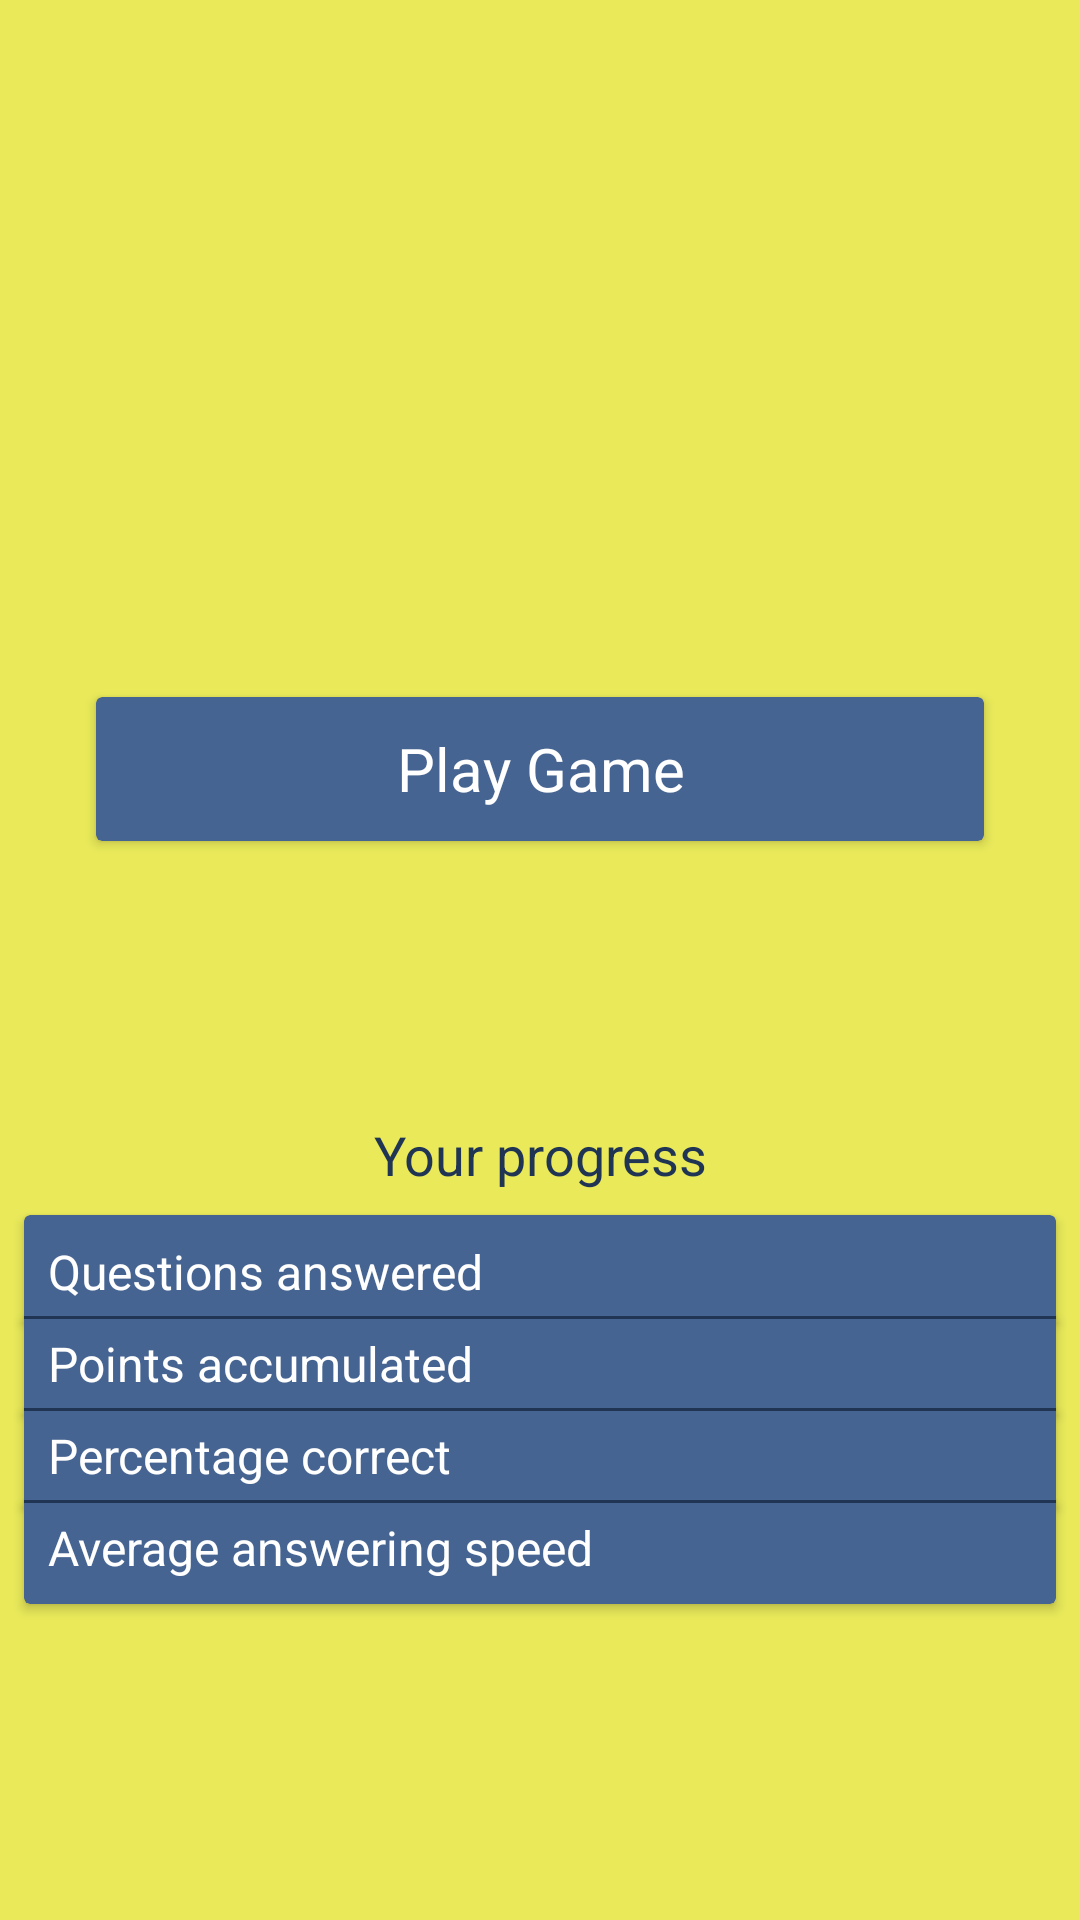

Android layout source for this screen:
<!-- AndroidManifest.xml: application theme AppTheme -->
<!-- res/layout/fragment_play.xml -->
<?xml version="1.0" encoding="utf-8"?>
<layout xmlns:android="http://schemas.android.com/apk/res/android"
    xmlns:app="http://schemas.android.com/apk/res-auto"
    xmlns:tools="http://schemas.android.com/tools"
    tools:context=".fragments.PlayFragment">

    <android.support.constraint.ConstraintLayout
        android:layout_width="match_parent"
        android:layout_height="match_parent">

        
        <TextView
            android:id="@+id/fragment_play_title"
            style="@style/TextTitle"
            android:layout_margin="@dimen/margin_xxx_large"
            android:gravity="center"
            app:layout_constraintBottom_toTopOf="@id/fragment_play_intro_01"
            app:layout_constraintEnd_toEndOf="parent"
            app:layout_constraintLeft_toLeftOf="parent"
            app:layout_constraintRight_toLeftOf="parent"
            app:layout_constraintStart_toStartOf="parent"
            app:layout_constraintTop_toTopOf="parent"
            tools:text="@string/fragment_play_title" />

        <TextView
            android:id="@+id/fragment_play_intro_01"
            style="@style/TextHeaderCenter"
            android:layout_marginTop="@dimen/margin_xxx_large"
            app:layout_constraintEnd_toEndOf="parent"
            app:layout_constraintLeft_toLeftOf="parent"
            app:layout_constraintRight_toRightOf="parent"
            app:layout_constraintStart_toStartOf="parent"
            app:layout_constraintTop_toBottomOf="@id/fragment_play_title"
            tools:text="@string/fragment_play_intro_01" />

        <TextView
            android:id="@+id/fragment_play_intro_02"
            style="@style/TextHeaderCenter"
            app:layout_constraintEnd_toEndOf="parent"
            app:layout_constraintLeft_toLeftOf="parent"
            app:layout_constraintRight_toRightOf="parent"
            app:layout_constraintStart_toStartOf="parent"
            app:layout_constraintTop_toBottomOf="@id/fragment_play_intro_01"
            tools:text="@string/fragment_play_intro_02a" />

        
        <android.support.v7.widget.CardView
            android:id="@+id/fragment_play_button"
            style="@style/ButtonsLarge"
            app:cardBackgroundColor="@color/colorPrimary"
            app:layout_constraintBottom_toTopOf="@id/fragment_play_guideline"
            app:layout_constraintEnd_toEndOf="parent"
            app:layout_constraintStart_toStartOf="parent"
            app:layout_constraintTop_toBottomOf="@id/fragment_play_intro_02">

            <TextView
                style="@style/TextTitle"
                android:text="@string/fragment_play_play_game"
                android:textColor="@color/colorWhite" />
        </android.support.v7.widget.CardView>

        
        <android.support.constraint.Guideline
            android:id="@+id/fragment_play_guideline"
            android:layout_width="wrap_content"
            android:layout_height="wrap_content"
            android:orientation="horizontal"
            app:layout_constraintGuide_percent="0.57" />

        <TextView
            android:id="@+id/fragment_play_progress"
            style="@style/TextHeaderCenter"
            android:layout_marginTop="@dimen/margin_medium"
            android:text="@string/fragment_play_progress"
            app:layout_constraintEnd_toEndOf="parent"
            app:layout_constraintLeft_toLeftOf="parent"
            app:layout_constraintRight_toLeftOf="parent"
            app:layout_constraintStart_toStartOf="parent"
            app:layout_constraintTop_toTopOf="@id/fragment_play_guideline" />

        <android.support.v7.widget.CardView
            android:id="@+id/fragment_play_cv_process"
            style="@style/CardViewStandard"
            android:layout_marginStart="@dimen/margin_medium"
            android:layout_marginLeft="@dimen/margin_medium"
            android:layout_marginEnd="@dimen/margin_medium"
            android:layout_marginRight="@dimen/margin_medium"
            app:cardBackgroundColor="@color/colorPrimary"
            app:layout_constraintBottom_toBottomOf="@id/fragment_statistics_empty_view_2"
            app:layout_constraintEnd_toEndOf="parent"
            app:layout_constraintStart_toStartOf="parent"
            app:layout_constraintTop_toTopOf="@id/fragment_statistics_empty_view_1" />

        <FrameLayout
            android:id="@+id/fragment_statistics_empty_view_1"
            android:layout_width="match_parent"
            android:layout_height="@dimen/margin_small"
            android:layout_marginTop="@dimen/margin_medium"
            app:layout_constraintTop_toBottomOf="@id/fragment_play_progress" />

        <TextView
            android:id="@+id/fragment_play_tv_progress_questions_answered_text"
            style="@style/TextSubHeaderLeft"
            android:layout_marginStart="@dimen/margin_medium"
            android:layout_marginLeft="@dimen/margin_medium"
            android:layout_marginTop="@dimen/margin_small"
            android:text="@string/fragment_play_progress_questions_answered"
            app:layout_constraintStart_toStartOf="@id/fragment_play_cv_process"
            app:layout_constraintTop_toBottomOf="@id/fragment_statistics_empty_view_1" />

        <View
            android:id="@+id/fragment_play_v_line_01"
            style="@style/EmptyView"
            android:layout_marginTop="@dimen/margin_small"
            app:layout_constraintEnd_toEndOf="@+id/fragment_play_cv_process"
            app:layout_constraintStart_toStartOf="@+id/fragment_play_v_line_02"
            app:layout_constraintTop_toBottomOf="@id/fragment_play_tv_progress_questions_answered_text" />

        <TextView
            android:id="@+id/fragment_play_tv_progress_points_accumulated_text"
            style="@style/TextSubHeaderLeft"
            android:layout_marginTop="@dimen/margin_small"
            android:text="@string/fragment_play_progress_points_accumulated"
            app:layout_constraintStart_toStartOf="@id/fragment_play_tv_progress_questions_answered_text"
            app:layout_constraintTop_toBottomOf="@id/fragment_play_v_line_01" />

        <View
            android:id="@+id/fragment_play_v_line_02"
            style="@style/EmptyView"
            android:layout_marginTop="@dimen/margin_small"
            app:layout_constraintEnd_toEndOf="@+id/fragment_play_cv_process"
            app:layout_constraintStart_toStartOf="@+id/fragment_play_cv_process"
            app:layout_constraintTop_toBottomOf="@id/fragment_play_tv_progress_points_accumulated_text" />

        <TextView
            android:id="@+id/fragment_play_tv_progress_percentage_correct_text"
            style="@style/TextSubHeaderLeft"
            android:layout_marginTop="@dimen/margin_small"
            android:text="@string/fragment_play_progress_percentage_correct"
            app:layout_constraintStart_toStartOf="@id/fragment_play_tv_progress_questions_answered_text"
            app:layout_constraintTop_toBottomOf="@id/fragment_play_v_line_02" />

        <View
            android:id="@+id/fragment_play_v_line_03"
            style="@style/EmptyView"
            android:layout_marginTop="@dimen/margin_small"
            app:layout_constraintEnd_toEndOf="@+id/fragment_play_v_line_02"
            app:layout_constraintStart_toStartOf="@+id/fragment_play_cv_process"
            app:layout_constraintTop_toBottomOf="@id/fragment_play_tv_progress_percentage_correct_text" />

        <TextView
            android:id="@+id/fragment_play_tv_progress_average_answering_speed_text"
            style="@style/TextSubHeaderLeft"
            android:layout_marginTop="@dimen/margin_small"
            android:text="@string/fragment_play_progress_average_answering_speed"
            app:layout_constraintStart_toStartOf="@id/fragment_play_tv_progress_questions_answered_text"
            app:layout_constraintTop_toBottomOf="@id/fragment_play_v_line_03" />

        
        <TextView
            android:id="@+id/fragment_play_tv_progress_questions_answered_value"
            style="@style/TextSubHeaderRight"
            android:layout_marginEnd="@dimen/margin_medium"
            android:layout_marginRight="@dimen/margin_medium"
            android:layout_marginBottom="@dimen/margin_small"
            app:layout_constraintBaseline_toBaselineOf="@id/fragment_play_tv_progress_questions_answered_text"
            app:layout_constraintEnd_toEndOf="@id/fragment_play_cv_process"
            tools:text="25" />

        <TextView
            android:id="@+id/fragment_play_tv_progress_points_accumulated_value"
            style="@style/TextSubHeaderRight"
            app:layout_constraintBaseline_toBaselineOf="@id/fragment_play_tv_progress_points_accumulated_text"
            app:layout_constraintEnd_toEndOf="@id/fragment_play_tv_progress_questions_answered_value"
            tools:text="630" />

        <TextView
            android:id="@+id/fragment_play_tv_progress_percentage_correct_value"
            style="@style/TextSubHeaderRight"
            app:layout_constraintBaseline_toBaselineOf="@id/fragment_play_tv_progress_percentage_correct_text"
            app:layout_constraintEnd_toEndOf="@id/fragment_play_tv_progress_questions_answered_value"
            tools:text="87%" />

        <TextView
            android:id="@+id/fragment_play_tv_progress_average_answering_speed_value"
            style="@style/TextSubHeaderRight"
            app:layout_constraintBaseline_toBaselineOf="@id/fragment_play_tv_progress_average_answering_speed_text"
            app:layout_constraintEnd_toEndOf="@id/fragment_play_tv_progress_questions_answered_value"
            tools:text="2.34" />

        <FrameLayout
            android:id="@+id/fragment_statistics_empty_view_2"
            android:layout_width="match_parent"
            android:layout_height="@dimen/margin_small"
            android:layout_marginTop="@dimen/margin_small"
            app:layout_constraintTop_toBottomOf="@id/fragment_play_tv_progress_average_answering_speed_value" />

        
        <FrameLayout
            android:id="@+id/fragment_statistics_empty_view_3"
            android:layout_width="match_parent"
            android:layout_height="@dimen/container_xx_small"
            app:layout_constraintBottom_toBottomOf="parent"
            app:layout_constraintTop_toBottomOf="@id/fragment_statistics_empty_view_2" />
    </android.support.constraint.ConstraintLayout>
</layout>
<!-- resources referenced by this layout -->
<resources>
  <color name="colorPrimary">#466491</color>
  <color name="colorWhite">#fff</color>
  <dimen name="container_xx_small">16dp</dimen>
  <dimen name="margin_medium">8dp</dimen>
  <dimen name="margin_small">4dp</dimen>
  <dimen name="margin_xxx_large">32dp</dimen>
  <string name="fragment_play_intro_01">You are level </string>
  <string name="fragment_play_intro_02a">You need </string>
  <string name="fragment_play_play_game">Play Game</string>
  <string name="fragment_play_progress">Your progress</string>
  <string name="fragment_play_progress_average_answering_speed">Average answering speed</string>
  <string name="fragment_play_progress_percentage_correct">Percentage correct</string>
  <string name="fragment_play_progress_points_accumulated">Points accumulated</string>
  <string name="fragment_play_progress_questions_answered">Questions answered</string>
  <string name="fragment_play_title">Hello </string>
  <style name="CardViewStandard" parent="AppTheme">
          <item name="android:layout_width">0dp</item>
          <item name="android:layout_height">0dp</item>
          <item name="android:foreground">?android:attr/selectableItemBackground</item>
          <item name="android:clickable">true</item>
          <item name="android:elevation" tools:targetApi="lollipop">@dimen/elevation_4</item>
      </style>
  <style name="EmptyView" parent="AppTheme">
          <item name="android:layout_width">0dp</item>
          <item name="android:layout_height">@dimen/margin_one</item>
          <item name="android:background">@color/colorPrimaryDark</item>
          <item name="android:elevation" tools:targetApi="lollipop">@dimen/elevation_2</item>
      </style>
  <style name="TextHeaderCenter" parent="TextHeader">
          <item name="android:gravity">center</item>
          <item name="android:layout_marginBottom">@dimen/margin_medium</item>
      </style>
  <style name="TextSubHeaderLeft" parent="TextSubHeader">
          <item name="android:gravity">left</item>
          <item name="android:layout_marginBottom">@dimen/margin_medium</item>
      </style>
  <style name="TextSubHeaderRight" parent="TextSubHeader">
          <item name="android:elevation" tools:targetApi="lollipop">@dimen/elevation_10</item>
          <item name="android:gravity">right</item>
      </style>
  <style name="TextTitle" parent="Text">
          <item name="android:textSize">@dimen/text_title</item>
          <item name="android:textColor">@color/colorPrimaryDark</item>
          <item name="android:gravity">center</item>
      </style>
  <dimen name="elevation_4">4dp</dimen>
  <dimen name="margin_large">12dp</dimen>
  <dimen name="text_title">20sp</dimen>
  <dimen name="margin_one">1dp</dimen>
  <color name="colorPrimaryDark">#203554</color>
  <dimen name="elevation_2">2dp</dimen>
  <style name="TextSubHeader" parent="Text">
          <item name="android:elevation" tools:targetApi="lollipop">@dimen/elevation_10</item>
          <item name="android:textSize">@dimen/text_sub_header</item>
          <item name="android:layout_marginBottom">@dimen/margin_small</item>
          <item name="android:textColor">@color/colorWhite</item>
      </style>
  <dimen name="elevation_10">10dp</dimen>
  <style name="Text" parent="AppTheme">
          <item name="android:layout_width">wrap_content</item>
          <item name="android:layout_height">wrap_content</item>
          <item name="android:layout_gravity">center</item>
      </style>
  <color name="colorAccent">#E9E95A</color>
  <color name="colorWhiteHint">#bfffffff</color>
  <dimen name="container_medium_large">48dp</dimen>
  <dimen name="text_header">18sp</dimen>
  <dimen name="text_sub_header">16sp</dimen>
</resources>
